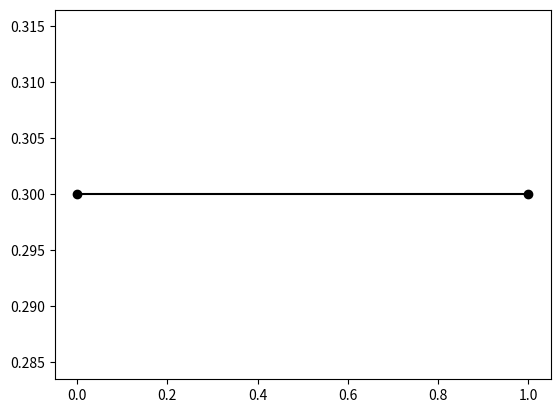
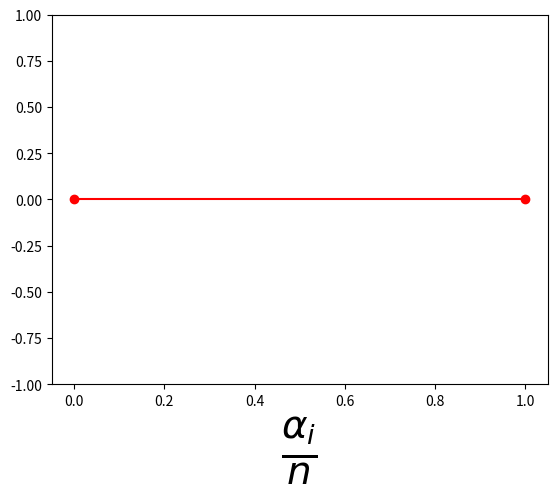

Write the Python code that produced these figures, in order.
import numpy as np  # this loads a library for linear algebra and comman math functions
import matplotlib.pyplot as plt  # this load library for ploting
from numpy import \
    linalg as LA  # this loads a library which is in the numpy for linearalgebra this is done for convience
from scipy import optimize as op
# import multiprocessing as mp


# %matplotlib inline
# import mpld3
# mpld3.enable_notebook()
def pm(i):  # this is function takes an imput from 0 to 3 and gives an out of pauli matrices such that pm(1)=\sigma_x
    if i == 0:
        result = np.matrix([[1., 0.], [0., 1.]])  # this is identity matrix
    elif i == 1:
        result = np.matrix([[0., 1.], [1., 0.]])  # sigma_x
    elif i == 2:
        result = np.matrix([[0., -1j], [1j, 0.]])  # sigma_y
    elif i == 3:
        result = np.matrix([[1., 0.], [0., -1.]])  # sigma_z
    return result


def tridiag(h1, h2, h3,
            N):  # this creates a tridiagonal block matrix main diagonal consists of h1 first diag above is h2 and first diag below is h3
    h = np.kron(np.identity(N), h1)  # this creates a block diagonal matrix with h1 is diagonal elements
    spm = np.diag(np.ones(N - 1), 1)
    hp = np.kron(spm, h2)  # this replaces first above diag elements with h2's
    spm = np.diag(np.ones(N - 1), -1)
    hm = np.kron(spm, h3)  # this replaces first below diag elements with h3's
    result = h + hm + hp  # this creates the desired matrix
    return result


def kronsum(a, b):
    a_up = np.hstack((a, np.zeros((np.size(a, 0), np.size(b,
                                                          1)))))  # this following three lines creates a block diagonal matrix one block is H and the other block is -H^t
    b_down = np.hstack((np.zeros((np.size(b, 0), np.size(a, 1))), b))
    result = np.vstack((a_up, b_down))
    return result


def ds(i, n, N,range):
    if n == 1:
        result = range
    elif n == 7:
        result = i
    elif n == 6:
        result = np.exp(-((i - N) / 50) ** 2)
    elif n == 2:
        if (i < N / 2):
            result = i/(N/2.)*range
        else:
            result = (N - i - 1.)/(N/2.)*range
    elif n==3:
        amount=N/2.5
        if (i < amount):
            result = i*range/(amount)
        elif (i >= amount)&(i < N-amount):
            result = range
        else :
            result=(N-i-1.)*range/(amount)
    elif n==4:
        amount=N/5
        if (i < amount):
            result = i*range/(amount)
        elif (i >= amount)&(i < N-amount):
            result = range
        else :
            result=(N-i-1.)*range/(amount)
    elif n==5:
        amount=N/10
        if (i < amount):
            result = i*range/(amount)
        elif (i >= amount)&(i < N-amount):
            result = range
        else :
            result=(N-i-1.)*range/(amount)

    return result
def deltaval(i,N,range):
    result=range
    return result
def eigenvecfunc(k1,k2,k3,k0,mg,deltam,mu_matrix):



    h1 = -(np.cos(k3) - 2. + np.cos(k1) - np.cos(k0) - mg) * pm(1) - pm(3) * np.sin(k3) * pm(3)
    h3 = -pm(2) / (2. * 1j) - pm(1) / 2.
    h2 = pm(2) / (2. * 1j) - pm(1) / 2.
    H = tridiag(h1, h3, h2, N)

    H = H - mu_matrix
    hd = np.zeros((2 * N, 2 * N)) * 1j
    hd[0:2, int(2 * N - 2):2 * N] = h2 * np.exp(+1j * k2)
    hd[int(2 * N - 2):2 * N, 0:2] = h3 * np.exp(-1j * k2)
    H = H + hd
    h1m = -(np.cos(-k3) - 2. + np.cos(-k1) - np.cos(k0) - mg) * pm(1) - pm(3) * np.sin(-k3) * pm(
        3)
    h3m = -pm(2) / (2. * 1j) - pm(1) / 2.
    h2m = pm(2) / (2. * 1j) - pm(1) / 2.
    Hm = tridiag(h1m, h3m, h2m, N)
    hdm = np.zeros((2 * N, 2 * N)) * 1j
    hdm[0:2, int(2 * N - 2):2 * N] = h2 * np.exp(-1j * k2)
    hdm[int(2 * N - 2):2 * N, 0:2] = h3 * np.exp(+1j * k2)
    Hm = Hm - mu_matrix + hdm
    h_up = np.hstack((H, np.zeros((2 * N,
                                   2 * N))))  # this following three lines creates a block diagonal matrix one block is H and the other block is -H^t
    h_down = np.hstack((np.zeros((2 * N, 2 * N)), -np.transpose(Hm)))
    h_bog = np.vstack((h_up, h_down))

    h_bog = deltam + h_bog
    w, U = LA.eigh(h_bog)
    return w


def kcutoff(mu,N,k0,mg,k_step,kstep2,wd,selection):
    if selection ==1:
        ws = 0.
        kstep2=N*kstep2


        k1 = np.arange(-np.pi, np.pi, k_step)
        k2 = np.arange(-np.pi, np.pi, kstep2)
        k3 = np.arange(-np.pi, np.pi, k_step)


        mu_matrix = np.empty(shape=(0, 0))
        for ii in range(N):
            mu_matrix = kronsum(mu_matrix, pm(0) * mu[ii])
        kk=np.empty(shape=(3, 0))


        for i, val in enumerate(k1):
            for ii, val in enumerate(k2):
                for iii, val in enumerate(k3):



                    h1=-(np.cos(k3[iii])-2.+np.cos(k1[i])-np.cos(k0)-mg)*pm(1)-np.sin(k3[iii])*pm(3)
                    h3=-pm(2)/(2.*1j)-pm(1)/2.
                    h2=pm(2)/(2.*1j)-pm(1)/2.
                    H=tridiag(h1,h3,h2,N)

                    H=H-mu_matrix
                    hd=np.zeros((2*N,2*N))*1j
                    hd[0:2,2*N-2:2*N]=h2*np.exp(+1j*k2[ii])
                    hd[2*N-2:2*N,0:2]=h3*np.exp(-1j*k2[ii])
                    H=H+hd
                    # print(H)
                    # print('la')
                    # print(LA.eig(pm(0)))

                    w, U = LA.eigh(H)  # this calculates the eigen values aka energies of the system for given k_1
                    U = U[(w > -wd) & (w < wd), :]


                    w = w[(w > -wd) & (w < wd)]
                    if np.size(w)>0:
                        kk=np.append(kk,[[k1[i]],[k2[ii]],[k3[iii]]],1)
                        # ws=ws+nw
                    # plt.plot(np.ones((np.size(w))) * k1[i] , w, 'ko', markersize=0.8)


    elif selection ==2:
        k3 = 0.
        k2 = 0.

        # mu=-3.*np.sin(np.pi*np.arange(0,N,1)/(N-1))
        # mu=mu+np.max(-mu)
        # mu=np.ones((N,))
        k1 = np.arange(-np.pi, np.pi, k_step)
        k2 = 0.
        k3 = 0.
        deltam = np.empty(shape=(0, 0))
        for ii in range(N):
            deltam = kronsum(deltam,pm(2)*1j*(-1*(np.cos(ds(ii,2,N,5)/2.)-np.cos(k0))))
        delta_up = deltam
        delta_down = delta_up.getH()
        delta_up = np.hstack((np.zeros((2 * N, 2 * N)),
                              delta_up))  # this following three lines creates a block diagonal matrix one block is H and the other block is -H^t
        delta_down = np.hstack((delta_down, np.zeros((2 * N, 2 * N))))
        delta_up = deltam
        delta_down = delta_up.getH()
        delta_up = np.hstack((np.zeros((2 * N, 2 * N)),
                              delta_up))  # this following three lines creates a block diagonal matrix one block is H and the other block is -H^t
        delta_down = np.hstack((delta_down, np.zeros((2 * N, 2 * N))))
        deltam = np.vstack((delta_up, delta_down))

        mu_matrix = np.empty(shape=(0, 0))
        for ii in range(N):
            mu_matrix = kronsum(mu_matrix, pm(0) * mu[ii])
        for i, val in enumerate(k1):
            h1 = -(np.cos(k3) - 2. + np.cos(k1[i]) - np.cos(k0) - mg) * pm(1) - pm(3) * np.sin(k3) * pm(3)
            h3 = -pm(2) / (2. * 1j) - pm(1) / 2.
            h2 = pm(2) / (2. * 1j) - pm(1) / 2.
            H = tridiag(h1, h3, h2, N)

            H = H - mu_matrix
            hd = np.zeros((2 * N, 2 * N)) * 1j
            hd[0:2, int(2 * N - 2):2 * N] = h2 * np.exp(+1j * k2[i])
            hd[int(2 * N - 2):2 * N, 0:2] = h3 * np.exp(-1j * k2[i])
            H = H + hd
            h1m = -(np.cos(-k3) - 2. + np.cos(-k1[i]) - np.cos(k0) - mg) * pm(1) - pm(3) * np.sin(-k3) * pm(3)
            h3m = -pm(2) / (2. * 1j) - pm(1) / 2.
            h2m = pm(2) / (2. * 1j) - pm(1) / 2.
            Hm = tridiag(h1m, h3m, h2m, N)
            hdm = np.zeros((2 * N, 2 * N)) * 1j
            hdm[0:2, int(2 * N - 2):2 * N] = h2 * np.exp(-1j * k2[i])
            hdm[int(2 * N - 2):2 * N, 0:2] = h3 * np.exp(+1j * k2[i])
            Hm = Hm - mu_matrix + hdm
            h_up = np.hstack((H, np.zeros((2 * N,
                                           2 * N))))  # this following three lines creates a block diagonal matrix one block is H and the other block is -H^t
            h_down = np.hstack((np.zeros((2 * N, 2 * N)), -np.transpose(Hm)))
            h_bog = np.vstack((h_up, h_down))

            h_bog = deltam + h_bog
            w, U = LA.eigh(h_bog)
            U = U[(w > -1) & (w < 1), :]
            w = w[(w > -1) & (w < 1)]
            plt.plot(np.ones((np.size(w))) * k2[i] / np.pi, w, 'ko', markersize=0.3)


    return kk , ws

def sce(delta,N,mu,kk,k_step,kstep2,wdo):
    # pool=mp.Pool(processes=8)
    # N=10
    # k3=0.
    # k2=0.
    g0=-100.
    k0=np.pi/3.
    mg=0.9*0.
    kstep2=N*kstep2

    #mu=-10.*np.sin(np.pi*np.arange(0,N,1)/(N-1))
    #mu=mu+np.max(-mu)
    #mu=5.*np.ones((N,))
    # k1 = np.arange(-np.pi, np.pi, k_step)
    # k2 = np.arange(-np.pi, np.pi, k_step)
    # k3 = np.arange(-np.pi, np.pi, k_step)

    V=np.size(np.arange(-np.pi, np.pi, k_step))**2*np.size(np.arange(-np.pi, np.pi, kstep2))

    smt = 0.
    deltam = np.empty(shape=(0, 0))
    for ii in range(N):
        deltam = kronsum(deltam, pm(2) * 1j * delta[ii])
    delta_up = deltam
    delta_down = delta_up.getH()
    delta_up = np.hstack((np.zeros((2 * N, 2 * N)),
                          delta_up))  # this following three lines creates a block diagonal matrix one block is H and the other block is -H^t
    delta_down = np.hstack((delta_down, np.zeros((2 * N, 2 * N))))
    deltam = np.vstack((delta_up, delta_down))
    mu_matrix = np.empty(shape=(0, 0))
    for ii in range(N):
        mu_matrix = kronsum(mu_matrix, pm(0) * mu[ii])
    for i in range(np.size(kk,1)):


        h1=-(np.cos(kk[2,i])-2.+np.cos(kk[0,i])-np.cos(k0)-mg)*pm(1)-pm(3)*np.sin(kk[2,i])
        h3=-pm(2)/(2.*1j)-pm(1)/2.
        h2=pm(2)/(2.*1j)-pm(1)/2.
        H=tridiag(h1,h3,h2,N)

        H=H-mu_matrix
        hd=np.zeros((2*N,2*N))*1j
        hd[0:2,int(2*N-2):2*N]=h2*np.exp(+1j*kk[1,i])
        hd[int(2*N-2):2*N,0:2]=h3*np.exp(-1j*kk[1,i])
        H=H+hd
        h1m=-(np.cos(-kk[2,i])-2.+np.cos(-kk[0,i])-np.cos(k0)-mg)*pm(1)-pm(3)*np.sin(-kk[2,i])
        h3m=-pm(2)/(2.*1j)-pm(1)/2.
        h2m=pm(2)/(2.*1j)-pm(1)/2.
        Hm=tridiag(h1m,h3m,h2m,N)
        hdm = np.zeros((2 * N, 2 * N)) * 1j
        hdm[0:2, int(2 * N - 2):2 * N] = h2 * np.exp(-1j * kk[1,i])
        hdm[int(2 * N - 2):2 * N, 0:2] = h3 * np.exp(+1j * kk[1,i])
        Hm=Hm-mu_matrix+hdm
        h_up = np.hstack((H, np.zeros((2 * N,
                                       2 * N))))  # this following three lines creates a block diagonal matrix one block is H and the other block is -H^t
        h_down = np.hstack((np.zeros((2 * N, 2 * N)), -np.transpose(Hm)))
        h_bog = np.vstack((h_up, h_down))

        h_bog = deltam + h_bog
        w, U = LA.eigh(h_bog)  # this calculates the eigen values aka energies of the system for given k_3

        n = np.arange(0, 2 * N - 1, 1)
        wd = np.sqrt(wdo**2+(np.sum(delta)/np.size(delta))**2)
        # wd = np.sqrt(wdo ** 2 + (np.min(abs(delta))) ** 2)
        # wd = np.sqrt(wdo ** 2 + 5 ** 2)
        # print(np.sum(delta)/np.size(delta))

        #

        # U = U[:,(w > -wd) & (w < wd)]
        # print(U.shape)
        # w = w[(w > -wd) & (w < wd)]

        # U = np.fliplr(U)

        #mm=np.size(w)
        # print(mm)
        # mm=mm/4


        # #print('la')
        # print(mm)
        # u2k=U[1:2 * N:2, 0:2 * mm]
        # cv1k = np.conj(U[(2 * N):(4 * N - 1):2, 0:2 * mm])

        # smt=np.sum(np.multiply(u2k,cv1k),axis=1)+smt



        if np.size(w[(w > 0) & (w < wd)])>0:
            # print(w)
            # print(w[(w > -wd) & (w < wd)])
            # print(np.size(w[(w > -wd) & (w < wd)]))
            U = U[:,(w > 0) & (w < wd)]
            # print(U.shape)
            w = w[(w > 0) & (w < wd)]

            # U = np.fliplr(U)

            mm=np.size(w)
            # mm=mm/4
            # print(mm)


            # #print('la')
            # print(mm)
            u2k=U[2:2 * N-1:2, :]
            cv1k = np.conj(U[(2 * N):(4 * N - 1):2, :])

            smt=np.sum(np.multiply(u2k,cv1k),axis=1)+smt

    smt=np.squeeze(np.asarray(smt))
    print(smt*g0/V)
    return np.real(smt)* g0/V - 1. * delta

N=2
k0 =np.pi/3.
mg = 0.9*0.
wd=0.2
delta=3.*np.ones((N,))
mu=-3.*np.sin(np.pi*np.arange(0,N,1)/(N-1))
mu=np.zeros(N,)
for i in range(N):
    mu[i]=ds(i,2,N,0.3)
# mu=-mu+np.max(mu)
# mu=0.3*np.ones((N,))
mu=np.ones((N,))*0.3
k_step=0.2
kstep2=0.1
print(mu)
kk, ws = kcutoff(mu, N, k0, mg, k_step,kstep2 ,wd, 1)
sizeofks=np.size(kk)/3
print(sizeofks)

print(ws)
n=np.arange(0.01,0.3,0.01)
rr=n*0.
g0=-350.
# for jj in range(np.size(n)):
#     mu = np.ones((N, ))*n[jj]
#     k_step = 0.2
#     kstep2 = 0.1
#     kk, ws = kcutoff(mu, N, k0, mg, k_step, kstep2, wd, 1)
#
#     root = op.fsolve(sce, delta, args=(N,mu,kk,k_step,kstep2,wd))
#     rr[jj]=np.max(root)
#     print(np.max(root))
# fig4=plt.figure(4)
# plt.plot(n,rr,'ko-')
# wd=0.2
# vf=np.sin(np.pi/3)
# delta=5*wd*np.exp(-6*2*np.pi**2*vf/n**2/(-g0))
# plt.plot(n,delta,'ro-')
# plt.ylim((0, np.max(rr)))
# plt.ylabel(r'$|\Delta(\mu)|$',fontsize=25)
# plt.xlabel(r'$\mu$',fontsize=25)
# print(ws/sizeofks)
#
root=op.fsolve(sce,delta,args=(N,mu,kk,k_step,kstep2,wd))
print(root)
print('yukardaki root')
print(mu)
print('yukardaki mu')
print(sce(root,N,mu,kk,k_step,kstep2,wd))
print('yukardaki sce')
k=np.arange(0,N,1)
fig1=plt.figure(1)
plt.plot(k,mu,'ko-',label=r'$\mu(\alpha_i)$')
fig2=plt.figure(2)
print(root)
print('bu root')
plt.plot(k,root,'ro-')
plt.xlabel(r'$\frac{\alpha_i}{n}$',fontsize=40)
plt.ylim([np.min(root)-1,np.max(root)+1])
# # plt.xticks([0, 2.5, 5,7, 9],[r'$0$', r'$2.5$', r'$5$', r'$7$', r'$9$'],fontsize=25)
# # plt.yticks([0, 2, 4,6, 8,10],[r'$0$', r'$2$', r'$4$', r'$6$', r'$8$', r'$10$'],fontsize=25)
# # plt.ylim([0,20])
# # n=np.arange(0.,2.,0.05)
# # rr=n*0.
# # for jj in range(np.size(n)):
# #     mu = np.ones((N, ))*n[jj]
# #     k_step = 0.3
# #     kstep2 = 0.15
# #     kk, ws = kcutoff(mu, N, k0, mg, k_step, kstep2, wd, 1)
# #
# #     root = op.fsolve(sce, delta, args=(N,mu,kk,k_step,kstep2))
# #     rr[jj]=np.max(root)
# #     print(np.max(root))
# # fig4=plt.figure(4)
# # plt.plot(n,rr,'ko-')
# # plt.ylim((0, np.max(rr)))
# # plt.ylabel(r'$|\Delta(\mu)|$',fontsize=25)
# # plt.xlabel(r'$\mu$',fontsize=25)
# # plt.xticks([0, 1, 2, 3,4,5],
# #                [r'$0$', r'$1$', r'$2$', r'$3$', r'$4$',r'$5$'],fontsize=25)
# # plt.yticks([0, 1, 2, 3,4,5],
# #                [r'$0$', r'$1$', r'$2$', r'$3$', r'$4$',r'$5$'],fontsize=25)
# #
# # print(sce(root,N,mu,kk,k_step))
# # print('yukardaki sce with root')
#
#
#
# ## wd plot
# # n=np.arange(0.,3.,0.1)
# # rr=n*0.
# # mu=1.*np.ones((N,))
# # for jj in range(np.size(n)):
# #     wd = n[jj]
# #     k_step = 0.3
# #     kstep2 = 0.15
# #     kk, ws = kcutoff(mu, N, k0, mg, k_step, kstep2, wd, 1)
# #
# #     root = op.fsolve(sce, delta, args=(N,mu,kk,k_step,kstep2,wd))
# #     rr[jj]=np.max(root)
# #     print(np.max(root))
# # fig4=plt.figure(4)
# # plt.plot(n,rr,'ko-')
# # plt.ylim((0, np.max(rr)))
# # plt.ylabel(r'$|\Delta(\omega)|$',fontsize=25)
# # plt.xlabel(r'$\omega$',fontsize=25)
plt.show()
# print(sce(delta,N))
# print('yukardaki sce')
# print(delta)
# print('yukardaki delta')